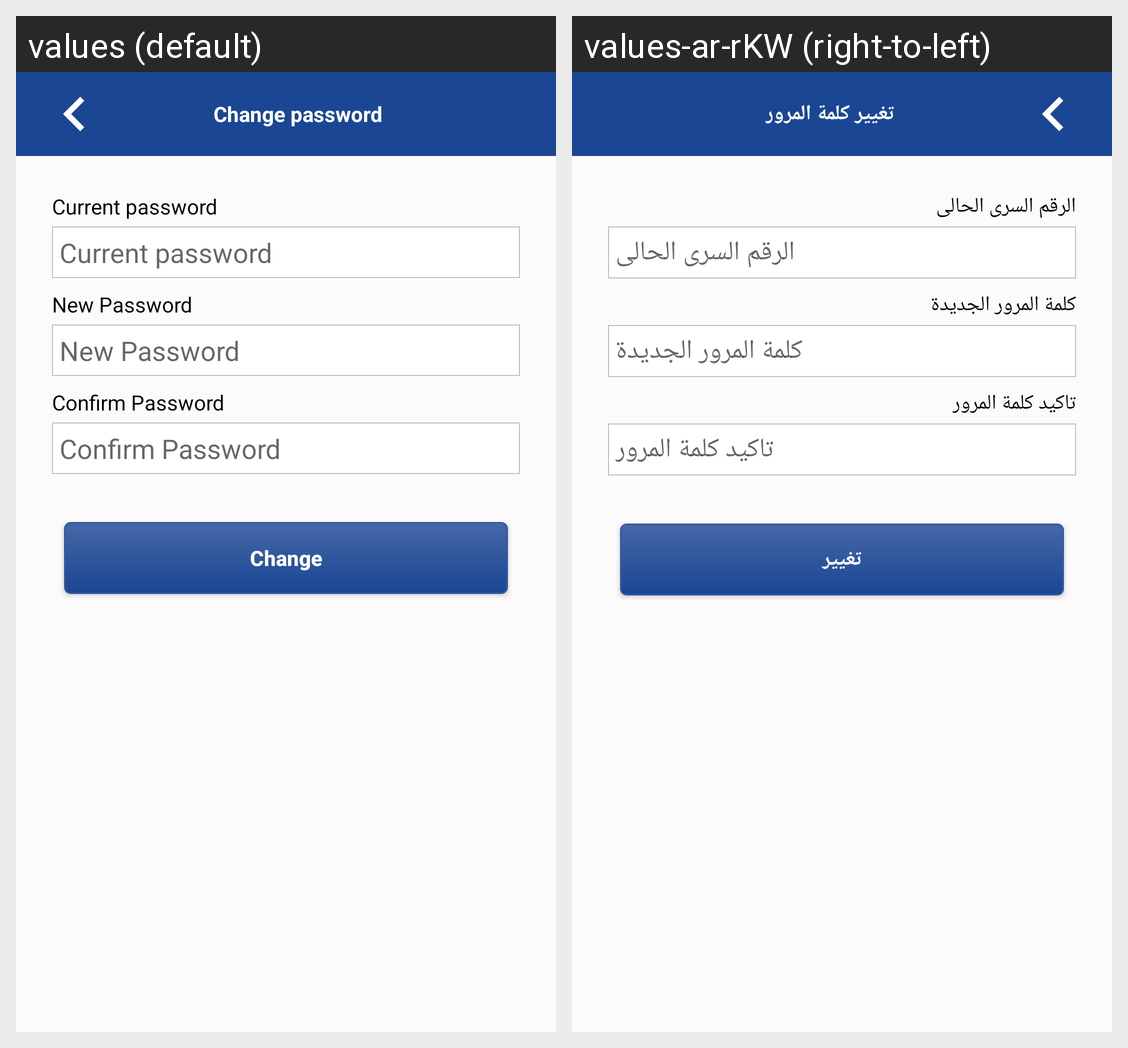

Locale-by-locale string values for the Android screen shown in this grid:
Android screen res/layout/profile_change_password.xml rendered under 2 locales, left to right: values (default), values-ar-rKW (right-to-left). Device: Nexus 5 (rendered at 1080×1920; each locale shown at half size, 540×960, under a caption strip naming it); theme AppTheme.
Strings drawn on this screen, with the default value and each locale's value (text and hints the layout hard-codes, and strings that could not be matched under every locale, appear in the picture but are not listed):

change_password
  values: Change password
  values-ar-rKW: تغيير كلمة المرور

current_password
  values: Current password
  values-ar-rKW: الرقم السرى الحالى

new_password
  values: New Password
  values-ar-rKW: كلمة المرور الجديدة

confirm_password
  values: Confirm Password
  values-ar-rKW: تاكيد كلمة المرور

change
  values: Change
  values-ar-rKW: تغيير
